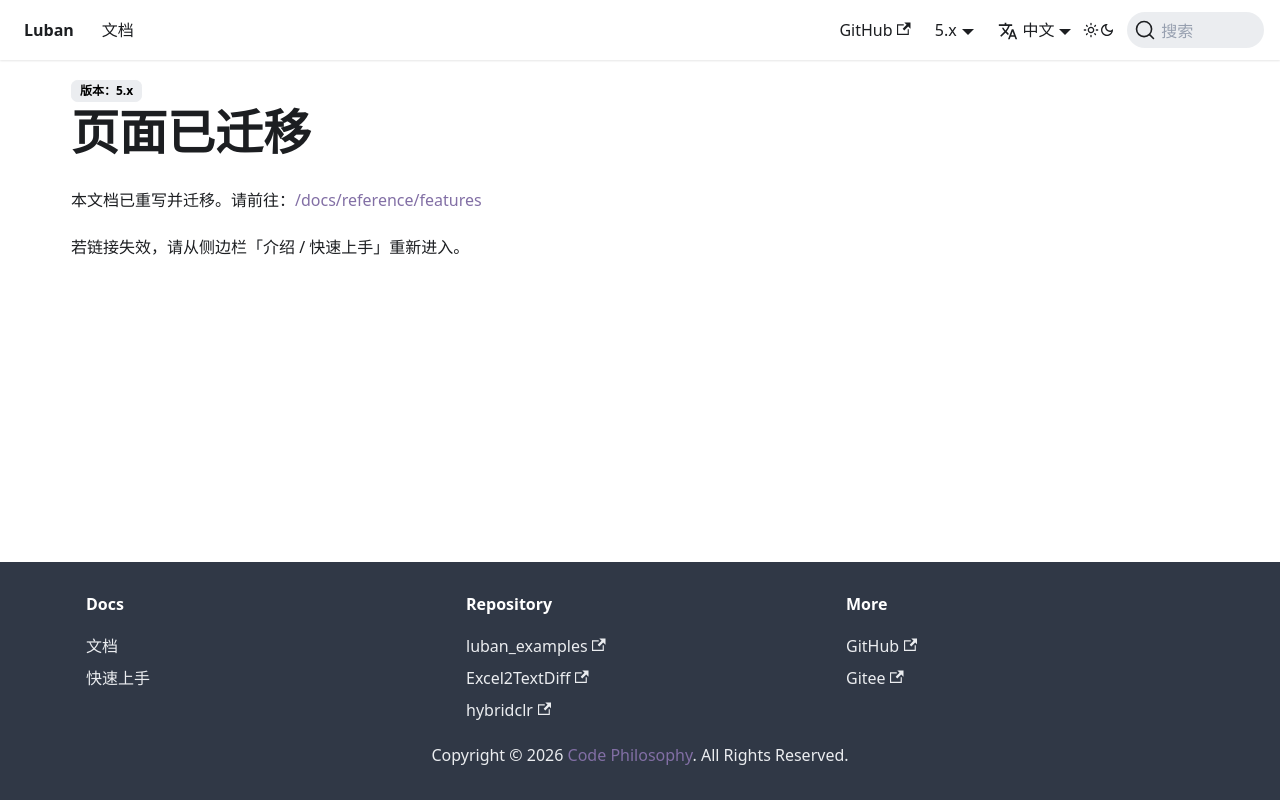

repository: focus-creative-games/luban-doc · page: docs/manual/traits.html · generator: docusaurus

---
displayed_sidebar: null
---

# 页面已迁移

本文档已重写并迁移。请前往：[/docs/reference/features](/docs/reference/features)

若链接失效，请从侧边栏「介绍 / 快速上手」重新进入。
